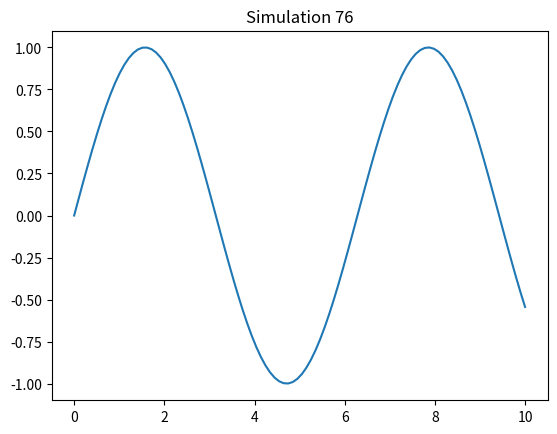

Python code for this plot:
import numpy as np
import matplotlib.pyplot as plt
x = np.linspace(0, 10, 100)
y = np.sin(x)
plt.plot(x, y)
plt.title('Simulation 76')
plt.show()
